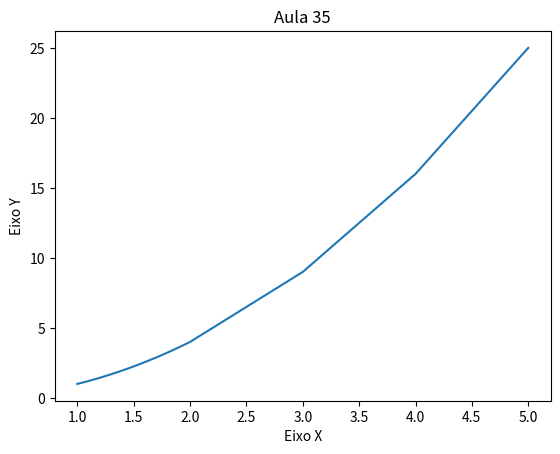

The matplotlib source for this figure:
#Plotando Gráficos em Python

import matplotlib.pyplot as plt
x = [1,1.1,1.2,1.3,1.4,1.5,1.6,1.7,1.8,1.9,2,3,4,5]
y = []
for n in x:
    y.append(n*n)
plt.title("Aula 35")
plt.xlabel("Eixo X")
plt.ylabel("Eixo Y")
plt.plot(x,y)
plt.show()